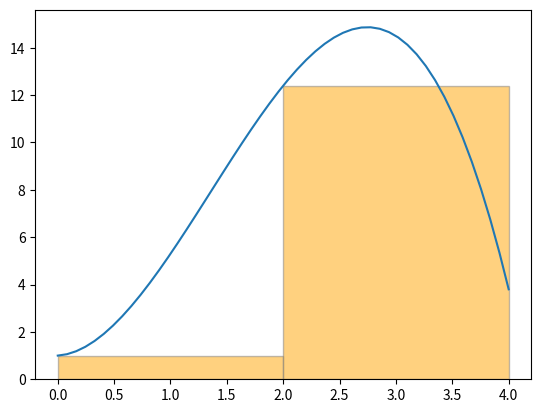

Reproduce this figure in Python.
# visualizaing
from matplotlib import pyplot as plt
import numpy as np
import warnings
warnings.filterwarnings('ignore')

def show_approximate_integral(f, t_min, t_max, N):
    t = np.linspace(t_min, t_max)
    plt.plot(t, f(t))

    delta_t = (t_max - t_min) / N

    print("Approximating integral for delta_t =",delta_t, "seconds")
    box_t = np.linspace(t_min, t_max, N, endpoint=False)
    box_f_of_t = f(box_t)
    plt.bar(box_t, box_f_of_t,
            width=delta_t,
            alpha=0.5,
            facecolor="orange",
            align="edge",
            edgecolor="gray")
    plt.show()

def f1(t):
    return -1.3 * t**3 + 5.3 * t ** 2 + 0.3 * t + 1

N = 2
show_approximate_integral(f1,0,4,N)
